Run: headless pygame with SDL's dummy video driver; simulated clock (each Clock.tick advances the game by its frame time, no real sleeping); random seed 0; keys injected as events and as key.get_pressed() state; no mouse input.
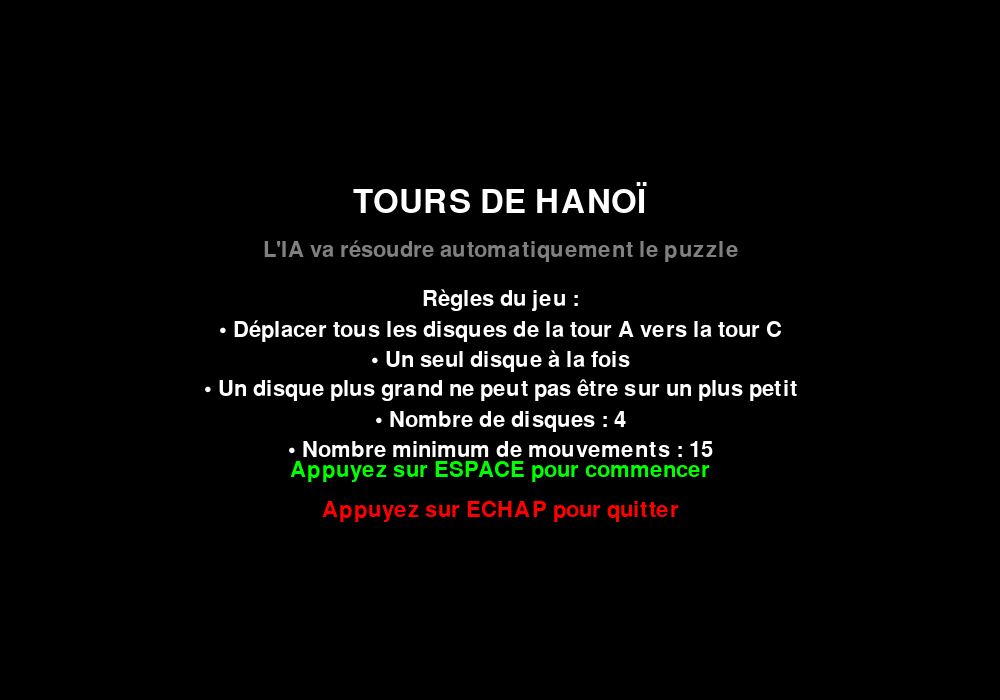
Frame 1 of 4 · flips 1–60 · no input
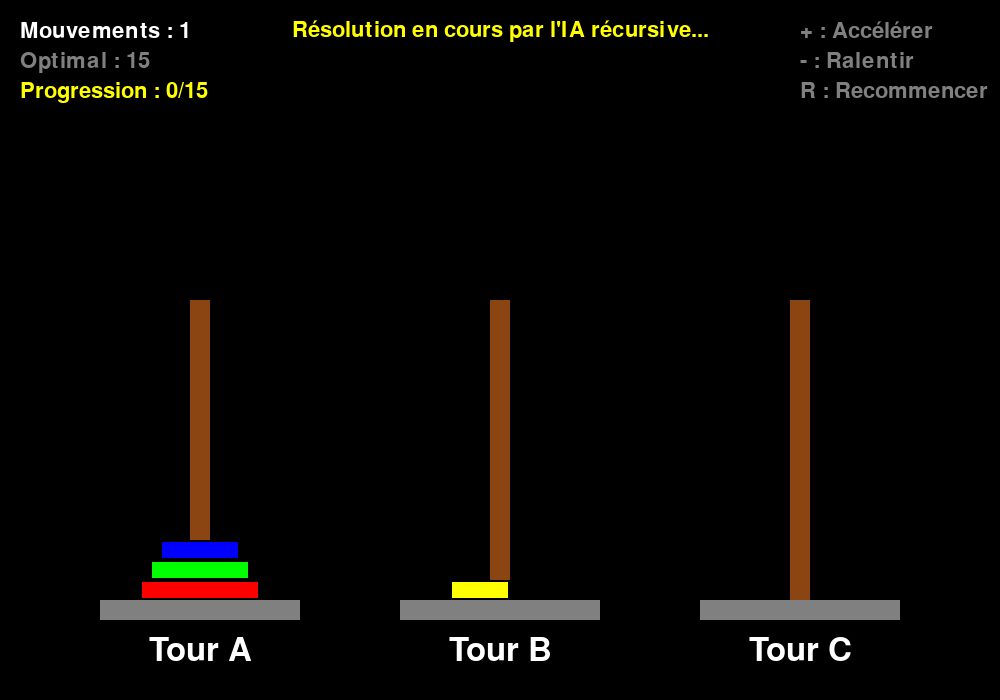
Frame 2 of 4 · flips 61–180 · tapped SPACE, RETURN · held RIGHT (→), D
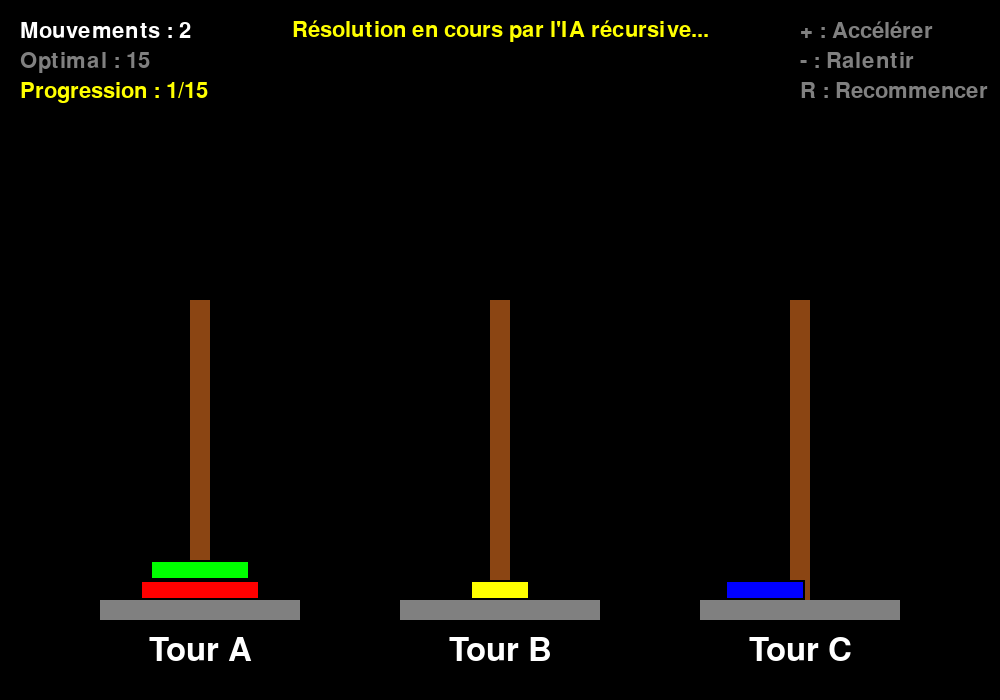
Frame 3 of 4 · flips 181–300 · held DOWN (↓), S
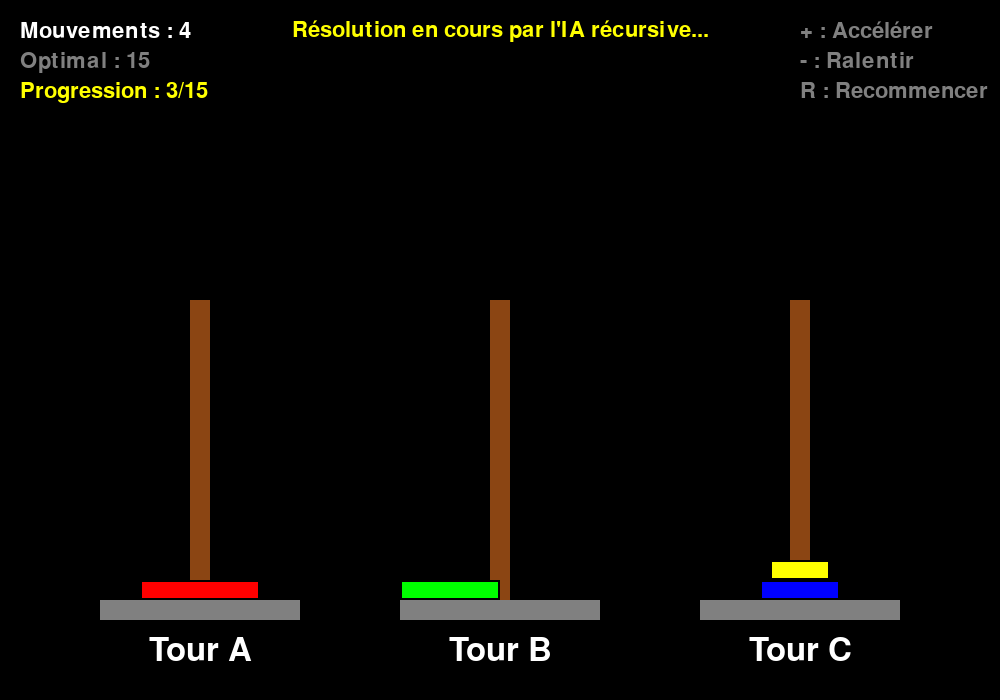
Frame 4 of 4 · flips 301–420 · held LEFT (←), A, UP (↑), W

The pygame program that drew these frames:

import pygame
import sys
import time
import math

# Initialisation de Pygame
pygame.init()

# Constantes
LARGEUR = 1000
HAUTEUR = 700
FPS = 60

# Couleurs
NOIR = (0, 0, 0)
BLANC = (255, 255, 255)
ROUGE = (255, 0, 0)
VERT = (0, 255, 0)
BLEU = (0, 0, 255)
JAUNE = (255, 255, 0)
GRIS = (128, 128, 128)
ORANGE = (255, 165, 0)
MARRON = (139, 69, 19)
VIOLET = (128, 0, 128)
CYAN = (0, 255, 255)
ROSE = (255, 192, 203)

# Paramètres du jeu
NOMBRE_DISQUES = 4
HAUTEUR_TOUR = 300
LARGEUR_BASE = 200
HAUTEUR_DISQUE = 20
ESPACEMENT_TOURS = 300

class Disque:
    def __init__(self, taille, couleur):
        self.taille = taille
        self.couleur = couleur
        self.x = 0
        self.y = 0
        self.en_mouvement = False
        self.x_cible = 0
        self.y_cible = 0
        self.vitesse = 5

class Tour:
    def __init__(self, x, nom):
        self.x = x
        self.nom = nom
        self.disques = []
        self.y_base = HAUTEUR - 100
    
    def ajouter_disque(self, disque):
        self.disques.append(disque)
        self.positionner_disques()
    
    def retirer_disque(self):
        if self.disques:
            disque = self.disques.pop()
            self.positionner_disques()
            return disque
        return None
    
    def positionner_disques(self):
        for i, disque in enumerate(self.disques):
            disque.x = self.x
            disque.y = self.y_base - (i + 1) * HAUTEUR_DISQUE
    
    def peut_recevoir_disque(self, disque):
        if not self.disques:
            return True
        return disque.taille < self.disques[-1].taille
    
    def dessiner(self, ecran):
        # Dessiner le pilier
        pygame.draw.rect(ecran, MARRON, 
                        (self.x - 10, self.y_base - HAUTEUR_TOUR, 20, HAUTEUR_TOUR))
        
        # Dessiner la base
        pygame.draw.rect(ecran, GRIS,
                        (self.x - LARGEUR_BASE//2, self.y_base, LARGEUR_BASE, 20))
        
        # Dessiner les disques
        for disque in self.disques:
            largeur_disque = 40 + disque.taille * 20
            pygame.draw.rect(ecran, disque.couleur,
                           (disque.x - largeur_disque//2, disque.y, 
                            largeur_disque, HAUTEUR_DISQUE))
            # Bordure
            pygame.draw.rect(ecran, NOIR,
                           (disque.x - largeur_disque//2, disque.y, 
                            largeur_disque, HAUTEUR_DISQUE), 2)

class ToursDeHanoi:
    def __init__(self, nombre_disques):
        self.nombre_disques = nombre_disques
        self.tours = [
            Tour(200, "A"),
            Tour(500, "B"), 
            Tour(800, "C")
        ]
        
        # Couleurs pour les disques
        couleurs = [ROUGE, VERT, BLEU, JAUNE, ORANGE, VIOLET, CYAN, ROSE]
        
        # Initialiser les disques sur la première tour
        for i in range(nombre_disques):
            taille = nombre_disques - i
            couleur = couleurs[i % len(couleurs)]
            disque = Disque(taille, couleur)
            self.tours[0].ajouter_disque(disque)
        
        self.mouvements = []
        self.index_mouvement = 0
        self.mouvement_en_cours = False
        self.disque_en_mouvement = None
        self.resolu = False
        self.nombre_mouvements = 0
        
    def resoudre_recursif(self, n, source, destination, auxiliaire):
        """Algorithme récursif pour résoudre les Tours de Hanoï"""
        if n == 1:
            # Cas de base : déplacer un seul disque
            self.mouvements.append((source, destination))
        else:
            # Déplacer n-1 disques vers la tour auxiliaire
            self.resoudre_recursif(n-1, source, auxiliaire, destination)
            
            # Déplacer le disque le plus grand vers la destination
            self.mouvements.append((source, destination))
            
            # Déplacer les n-1 disques de la tour auxiliaire vers la destination
            self.resoudre_recursif(n-1, auxiliaire, destination, source)
    
    def lancer_resolution(self):
        """Lance la résolution automatique"""
        self.mouvements = []
        self.resoudre_recursif(self.nombre_disques, 0, 2, 1)
        self.index_mouvement = 0
        self.mouvement_en_cours = False
        self.nombre_mouvements = 0
    
    def executer_mouvement_suivant(self):
        """Exécute le mouvement suivant de la solution"""
        if self.index_mouvement < len(self.mouvements) and not self.mouvement_en_cours:
            source, destination = self.mouvements[self.index_mouvement]
            
            # Prendre le disque de la tour source
            disque = self.tours[source].retirer_disque()
            if disque:
                self.disque_en_mouvement = disque
                self.mouvement_en_cours = True
                self.tour_destination = destination
                self.nombre_mouvements += 1
                
                # Définir la position cible
                disque.x_cible = self.tours[destination].x
                disque.y_cible = (self.tours[destination].y_base - 
                                 (len(self.tours[destination].disques) + 1) * HAUTEUR_DISQUE)
    
    def mettre_a_jour_mouvement(self):
        """Met à jour l'animation du mouvement en cours"""
        if self.mouvement_en_cours and self.disque_en_mouvement:
            disque = self.disque_en_mouvement
            
            # Déplacement horizontal
            if abs(disque.x - disque.x_cible) > disque.vitesse:
                if disque.x < disque.x_cible:
                    disque.x += disque.vitesse
                else:
                    disque.x -= disque.vitesse
            else:
                disque.x = disque.x_cible
            
            # Déplacement vertical
            if abs(disque.y - disque.y_cible) > disque.vitesse:
                if disque.y < disque.y_cible:
                    disque.y += disque.vitesse
                else:
                    disque.y -= disque.vitesse
            else:
                disque.y = disque.y_cible
            
            # Vérifier si le mouvement est terminé
            if disque.x == disque.x_cible and disque.y == disque.y_cible:
                self.tours[self.tour_destination].ajouter_disque(disque)
                self.mouvement_en_cours = False
                self.disque_en_mouvement = None
                self.index_mouvement += 1
                
                # Vérifier si le puzzle est résolu
                if len(self.tours[2].disques) == self.nombre_disques:
                    self.resolu = True
    
    def dessiner(self, ecran):
        # Dessiner les tours
        for tour in self.tours:
            tour.dessiner(ecran)
        
        # Dessiner le disque en mouvement
        if self.disque_en_mouvement:
            disque = self.disque_en_mouvement
            largeur_disque = 40 + disque.taille * 20
            pygame.draw.rect(ecran, disque.couleur,
                           (disque.x - largeur_disque//2, disque.y, 
                            largeur_disque, HAUTEUR_DISQUE))
            pygame.draw.rect(ecran, NOIR,
                           (disque.x - largeur_disque//2, disque.y, 
                            largeur_disque, HAUTEUR_DISQUE), 2)
        
        # Dessiner les labels des tours
        font = pygame.font.Font(None, 48)
        for i, tour in enumerate(self.tours):
            label = font.render(f"Tour {chr(65+i)}", True, BLANC)
            label_rect = label.get_rect(center=(tour.x, HAUTEUR - 50))
            ecran.blit(label, label_rect)

class Jeu:
    def __init__(self):
        self.ecran = pygame.display.set_mode((LARGEUR, HAUTEUR))
        pygame.display.set_caption("Tours de Hanoï - IA Récursive")
        self.horloge = pygame.time.Clock()
        self.police = pygame.font.Font(None, 48)
        self.police_petite = pygame.font.Font(None, 32)
        self.etat = "menu"  # menu, jeu, fin
        self.hanoi = None
        self.temps_derniere_action = 0
        self.vitesse_resolution = 1000  # millisecondes entre chaque mouvement
        
    def afficher_menu(self):
        self.ecran.fill(NOIR)
        
        # Titre
        titre = self.police.render("TOURS DE HANOÏ", True, BLANC)
        titre_rect = titre.get_rect(center=(LARGEUR//2, HAUTEUR//2 - 150))
        self.ecran.blit(titre, titre_rect)
        
        # Sous-titre
        sous_titre = self.police_petite.render("L'IA va résoudre automatiquement le puzzle", True, GRIS)
        sous_titre_rect = sous_titre.get_rect(center=(LARGEUR//2, HAUTEUR//2 - 100))
        self.ecran.blit(sous_titre, sous_titre_rect)
        
        # Explication
        explication = [
            "Règles du jeu :",
            "• Déplacer tous les disques de la tour A vers la tour C",
            "• Un seul disque à la fois",
            "• Un disque plus grand ne peut pas être sur un plus petit",
            f"• Nombre de disques : {NOMBRE_DISQUES}",
            f"• Nombre minimum de mouvements : {2**NOMBRE_DISQUES - 1}"
        ]
        
        for i, ligne in enumerate(explication):
            texte = self.police_petite.render(ligne, True, BLANC)
            texte_rect = texte.get_rect(center=(LARGEUR//2, HAUTEUR//2 - 50 + i*30))
            self.ecran.blit(texte, texte_rect)
        
        # Instructions
        instruction = self.police_petite.render("Appuyez sur ESPACE pour commencer", True, VERT)
        instruction_rect = instruction.get_rect(center=(LARGEUR//2, HAUTEUR//2 + 120))
        self.ecran.blit(instruction, instruction_rect)
        
        # Quitter
        quitter = self.police_petite.render("Appuyez sur ECHAP pour quitter", True, ROUGE)
        quitter_rect = quitter.get_rect(center=(LARGEUR//2, HAUTEUR//2 + 160))
        self.ecran.blit(quitter, quitter_rect)
        
    def afficher_jeu(self):
        self.ecran.fill(NOIR)
        
        # Dessiner le jeu
        self.hanoi.dessiner(self.ecran)
        
        # Afficher les statistiques
        mouvements_text = f"Mouvements : {self.hanoi.nombre_mouvements}"
        mouvements_optimal = f"Optimal : {2**NOMBRE_DISQUES - 1}"
        progres = f"Progression : {self.hanoi.index_mouvement}/{len(self.hanoi.mouvements)}"
        
        texte_mouv = self.police_petite.render(mouvements_text, True, BLANC)
        texte_opt = self.police_petite.render(mouvements_optimal, True, GRIS)
        texte_prog = self.police_petite.render(progres, True, JAUNE)
        
        self.ecran.blit(texte_mouv, (20, 20))
        self.ecran.blit(texte_opt, (20, 50))
        self.ecran.blit(texte_prog, (20, 80))
        
        # Afficher le statut
        if self.hanoi.resolu:
            statut = "RÉSOLU ! Appuyez sur ESPACE pour continuer"
            couleur = VERT
        else:
            statut = "Résolution en cours par l'IA récursive..."
            couleur = JAUNE
        
        texte_statut = self.police_petite.render(statut, True, couleur)
        statut_rect = texte_statut.get_rect(center=(LARGEUR//2, 30))
        self.ecran.blit(texte_statut, statut_rect)
        
        # Afficher les contrôles
        controles = ["+ : Accélérer", "- : Ralentir", "R : Recommencer"]
        for i, controle in enumerate(controles):
            texte = self.police_petite.render(controle, True, GRIS)
            self.ecran.blit(texte, (LARGEUR - 200, 20 + i*30))
        
    def afficher_fin(self):
        self.ecran.fill(NOIR)
        
        # Message de fin
        fin = self.police.render("PUZZLE RÉSOLU !", True, VERT)
        fin_rect = fin.get_rect(center=(LARGEUR//2, HAUTEUR//2 - 100))
        self.ecran.blit(fin, fin_rect)
        
        # Statistiques finales
        stats = [
            f"Nombre de disques : {NOMBRE_DISQUES}",
            f"Mouvements effectués : {self.hanoi.nombre_mouvements}",
            f"Mouvements optimaux : {2**NOMBRE_DISQUES - 1}",
            f"Efficacité : {'Parfait!' if self.hanoi.nombre_mouvements == 2**NOMBRE_DISQUES - 1 else 'Acceptable'}"
        ]
        
        for i, stat in enumerate(stats):
            texte = self.police_petite.render(stat, True, BLANC)
            texte_rect = texte.get_rect(center=(LARGEUR//2, HAUTEUR//2 - 20 + i*40))
            self.ecran.blit(texte, texte_rect)
        
        # Instructions
        instruction = self.police_petite.render("Appuyez sur ESPACE pour recommencer", True, VERT)
        instruction_rect = instruction.get_rect(center=(LARGEUR//2, HAUTEUR//2 + 120))
        self.ecran.blit(instruction, instruction_rect)
        
        quitter = self.police_petite.render("Appuyez sur ECHAP pour quitter", True, ROUGE)
        quitter_rect = quitter.get_rect(center=(LARGEUR//2, HAUTEUR//2 + 160))
        self.ecran.blit(quitter, quitter_rect)
        
    def gerer_evenements(self):
        for event in pygame.event.get():
            if event.type == pygame.QUIT:
                return False
            
            if event.type == pygame.KEYDOWN:
                if event.key == pygame.K_ESCAPE:
                    return False
                
                if event.key == pygame.K_SPACE:
                    if self.etat == "menu":
                        self.etat = "jeu"
                        self.hanoi = ToursDeHanoi(NOMBRE_DISQUES)
                        self.hanoi.lancer_resolution()
                        self.temps_derniere_action = pygame.time.get_ticks()
                    
                    elif self.etat == "jeu" and self.hanoi.resolu:
                        self.etat = "fin"
                    
                    elif self.etat == "fin":
                        self.etat = "jeu"
                        self.hanoi = ToursDeHanoi(NOMBRE_DISQUES)
                        self.hanoi.lancer_resolution()
                        self.temps_derniere_action = pygame.time.get_ticks()
                
                # Contrôles de vitesse
                if self.etat == "jeu":
                    if event.key == pygame.K_PLUS or event.key == pygame.K_EQUALS:
                        self.vitesse_resolution = max(100, self.vitesse_resolution - 200)
                    elif event.key == pygame.K_MINUS:
                        self.vitesse_resolution = min(2000, self.vitesse_resolution + 200)
                    elif event.key == pygame.K_r:
                        self.hanoi = ToursDeHanoi(NOMBRE_DISQUES)
                        self.hanoi.lancer_resolution()
                        self.temps_derniere_action = pygame.time.get_ticks()
        
        return True
    
    def mettre_a_jour(self):
        if self.etat == "jeu" and self.hanoi:
            # Mettre à jour l'animation
            self.hanoi.mettre_a_jour_mouvement()
            
            # Exécuter le mouvement suivant si nécessaire
            temps_actuel = pygame.time.get_ticks()
            if (temps_actuel - self.temps_derniere_action > self.vitesse_resolution and 
                not self.hanoi.mouvement_en_cours and not self.hanoi.resolu):
                self.hanoi.executer_mouvement_suivant()
                self.temps_derniere_action = temps_actuel
    
    def executer(self):
        en_cours = True
        
        while en_cours:
            en_cours = self.gerer_evenements()
            self.mettre_a_jour()
            
            # Affichage selon l'état
            if self.etat == "menu":
                self.afficher_menu()
            elif self.etat == "jeu":
                self.afficher_jeu()
            elif self.etat == "fin":
                self.afficher_fin()
            
            pygame.display.flip()
            self.horloge.tick(FPS)
        
        pygame.quit()
        sys.exit()

# Lancement du jeu
if __name__ == "__main__":
    jeu = Jeu()
    jeu.executer()
